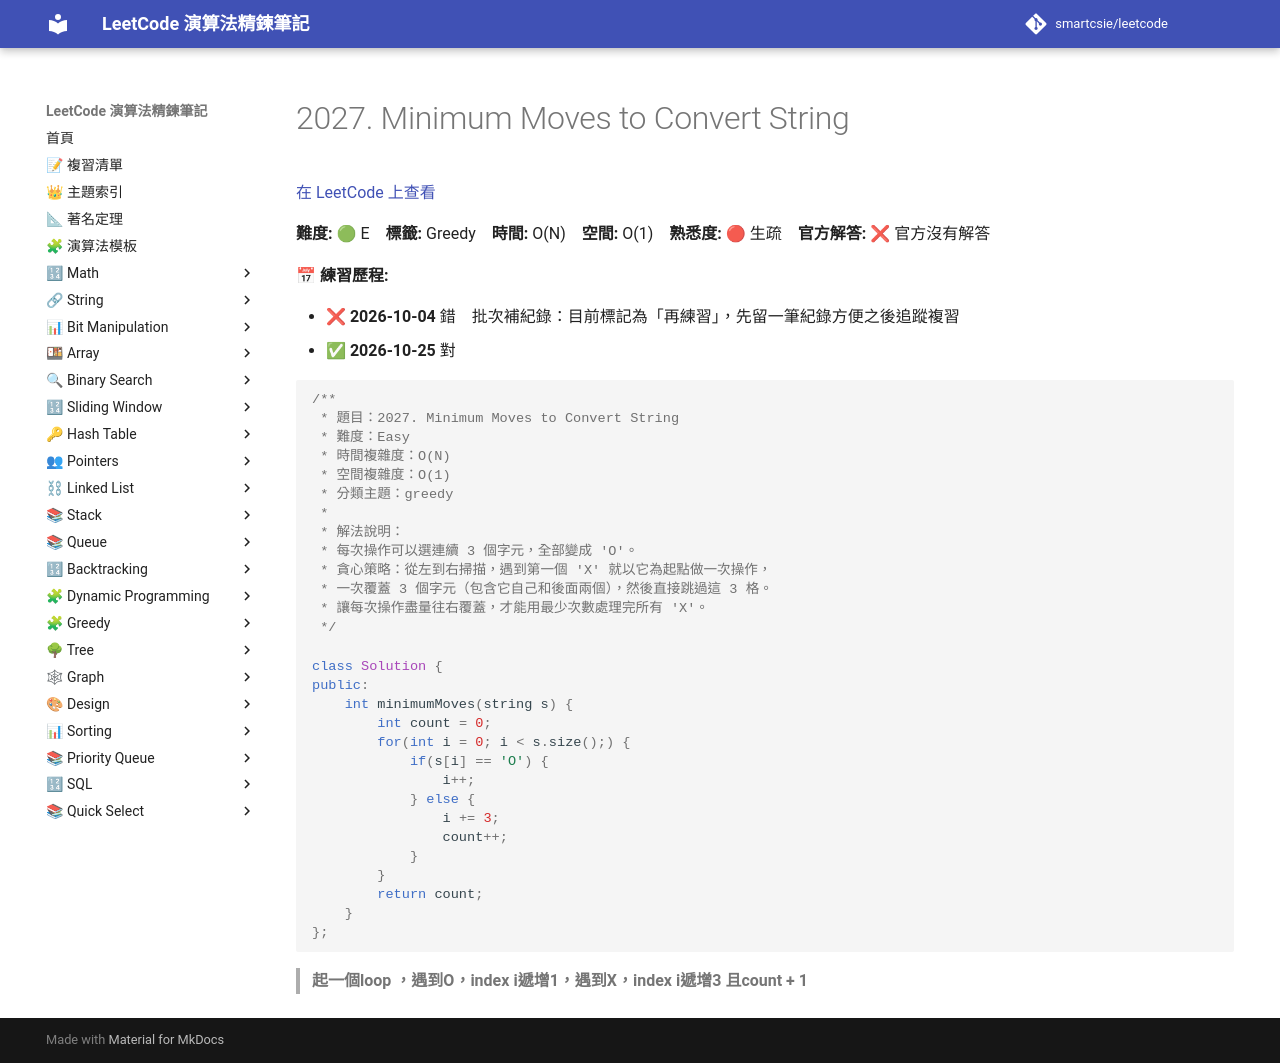

repository: smartcsie/leetcode · page: problems/2027/index.html · generator: mkdocs

# 2027. Minimum Moves to Convert String

[在 LeetCode 上查看](https://leetcode.com/problems/minimum-moves-to-convert-string/)

**難度:** 🟢 E　**標籤:** Greedy　**時間:** O(N)　**空間:** O(1)　**熟悉度:** 🔴 生疏　**官方解答:** ❌ 官方沒有解答

**📅 練習歷程:**

- ❌ **2026-10-04** 錯　批次補紀錄：目前標記為「再練習」，先留一筆紀錄方便之後追蹤複習
- ✅ **2026-10-25** 對

```cpp
/**
 * 題目：2027. Minimum Moves to Convert String
 * 難度：Easy
 * 時間複雜度：O(N)
 * 空間複雜度：O(1)
 * 分類主題：greedy
 *
 * 解法說明：
 * 每次操作可以選連續 3 個字元，全部變成 'O'。
 * 貪心策略：從左到右掃描，遇到第一個 'X' 就以它為起點做一次操作，
 * 一次覆蓋 3 個字元（包含它自己和後面兩個），然後直接跳過這 3 格。
 * 讓每次操作盡量往右覆蓋，才能用最少次數處理完所有 'X'。
 */

class Solution {
public:
    int minimumMoves(string s) {
        int count = 0;
        for(int i = 0; i < s.size();) {
            if(s[i] == 'O') {
                i++; 
            } else {
                i += 3;
                count++;
            }
        }
        return count;
    }
};
```

> **起一個loop ，遇到O，index i遞增1，遇到X，index i遞增3 且count + 1**<br>
